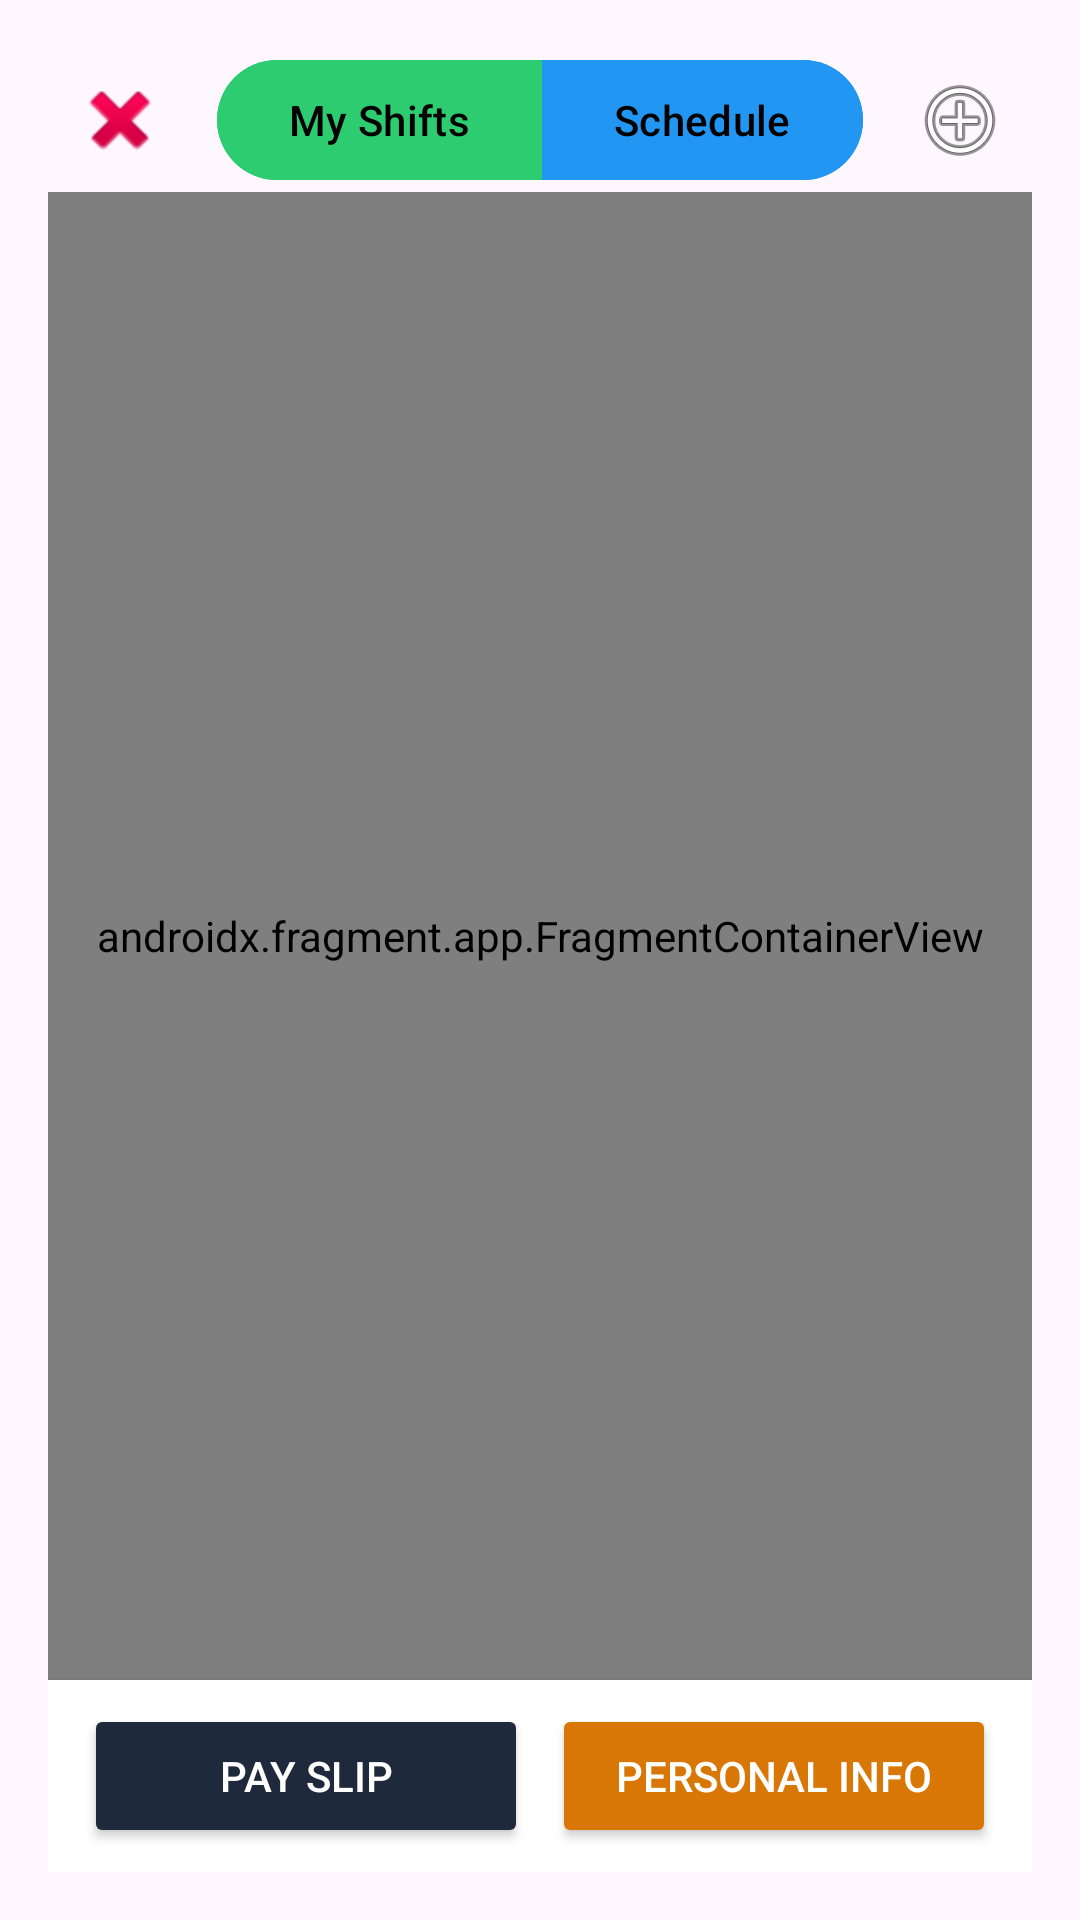

Layout XML and referenced resources for this Android screen:
<!-- AndroidManifest.xml: application theme Theme.WorkShifts -->
<!-- res/layout/activity_main.xml -->
<?xml version="1.0" encoding="utf-8"?>
<RelativeLayout xmlns:android="http://schemas.android.com/apk/res/android"
    xmlns:app="http://schemas.android.com/apk/res-auto"
    android:layout_width="match_parent"
    android:layout_height="match_parent"
    android:padding="16dp">

    
    <LinearLayout
        android:id="@+id/topBar"
        android:layout_width="match_parent"
        android:layout_height="wrap_content"
        android:orientation="horizontal"
        android:gravity="center_vertical">

        <ImageButton
            android:id="@+id/removeShift"
            android:layout_width="48dp"
            android:layout_height="48dp"
            android:src="@android:drawable/ic_delete"
            android:background="?attr/selectableItemBackgroundBorderless"
            android:padding="8dp"
            android:contentDescription="Delete shift" />

        <com.google.android.material.button.MaterialButtonToggleGroup
            android:id="@+id/toggleGroup"
            android:layout_width="0dp"
            android:layout_height="wrap_content"
            android:layout_weight="1"
            app:selectionRequired="true"
            app:singleSelection="true"
            android:gravity="center">

            <com.google.android.material.button.MaterialButton
                android:id="@+id/myShifts"
                android:layout_width="wrap_content"
                android:layout_height="wrap_content"
                android:backgroundTint="@color/green"
                android:textColor="@color/black"
                android:checkable="true"
                android:text="My Shifts"
                android:checked="true" />

            <com.google.android.material.button.MaterialButton
                android:id="@+id/schedule"
                android:layout_width="wrap_content"
                android:layout_height="wrap_content"
                android:backgroundTint="@color/blue"
                android:textColor="@color/black"
                android:checkable="true"
                android:text="Schedule" />
        </com.google.android.material.button.MaterialButtonToggleGroup>

        <ImageButton
            android:id="@+id/addShift"
            android:layout_width="48dp"
            android:layout_height="48dp"
            android:src="@android:drawable/ic_menu_add"
            android:background="?attr/selectableItemBackgroundBorderless"
            android:padding="8dp"
            android:contentDescription="Add a new shift" />
    </LinearLayout>

    
    <androidx.fragment.app.FragmentContainerView
        android:id="@+id/nav_host_fragment"
        android:name="androidx.navigation.fragment.NavHostFragment"
        android:layout_width="match_parent"
        android:layout_height="0dp"
        android:layout_below="@id/topBar"
        android:layout_above="@id/bottomNavigation"
        app:defaultNavHost="true"
        app:navGraph="@navigation/main_nav_graph" />

    
    <LinearLayout
        android:id="@+id/bottomNavigation"
        android:layout_width="match_parent"
        android:layout_height="wrap_content"
        android:orientation="horizontal"
        android:gravity="center"
        android:layout_alignParentBottom="true"
        android:padding="8dp"
        android:elevation="4dp"
        android:background="@android:color/white">

        <Button
            android:id="@+id/btnPaySlip"
            android:layout_width="0dp"
            android:layout_height="wrap_content"
            android:layout_weight="1"
            android:layout_marginHorizontal="4dp"
            android:backgroundTint="#1E293B"
            android:textColor="@android:color/white"
            android:text="Pay Slip"
            android:elevation="2dp" />

        <Button
            android:id="@+id/btnPersonalInfo"
            android:layout_width="0dp"
            android:layout_height="wrap_content"
            android:layout_weight="1"
            android:layout_marginHorizontal="4dp"
            android:backgroundTint="#D97706"
            android:textColor="@android:color/white"
            android:text="Personal Info"
            android:elevation="2dp" />
    </LinearLayout>

</RelativeLayout>
<!-- resources referenced by this layout -->
<resources>
  <color name="black">#FF000000</color>
  <color name="blue">#2196F3</color>
  <color name="green">#2ECC71</color>
  <style name="Theme.WorkShifts" parent="Base.Theme.WorkShifts" />
  <style name="Base.Theme.WorkShifts" parent="Theme.Material3.DayNight.NoActionBar">
          
          
      </style>
</resources>
